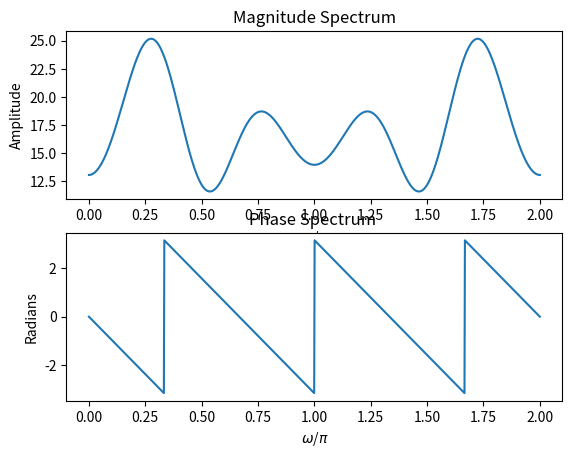

Write Python code to recreate this figure.
#!/usr/bin/env python3
# -*- coding: utf-8 -*-
"""
Created on Thu Dec 21 10:08:24 2017

[redacted]
"""

import numpy as np 
import matplotlib.pyplot as plt
global pi 
def cos_exp(omega,constant=1):
    return (np.exp(1j*constant*omega) + np.exp(-1j*constant*omega) ) /2



if __name__ =='__main__':
    pi= np.pi 
    omega = np.linspace(0,2*pi,1024)
    X=np.exp(-1j*3*omega)*(6 - 6*cos_exp(omega) +4*cos_exp(omega,2) -2*cos_exp(omega,3) )
    H=(4*(1.09+0.6*cos_exp(omega))*(1.16-0.8*cos_exp(omega))) /(1.04-0.2*cos_exp(omega))*(1.25+cos_exp(omega))   
    Y=X*H
    plt.subplot(2,1,1)
    plt.plot(omega/pi,np.abs(Y))
    plt.title('Magnitude Spectrum')
    plt.xlabel('$\omega$/$\pi$')
    plt.ylabel('Amplitude')
    
    plt.subplot(2,1,2)
    plt.plot(omega/pi,np.angle(Y))
    plt.title('Phase Spectrum ')
    plt.xlabel('$\omega$/$\pi$')
    plt.ylabel('Radians')

    plt.show()